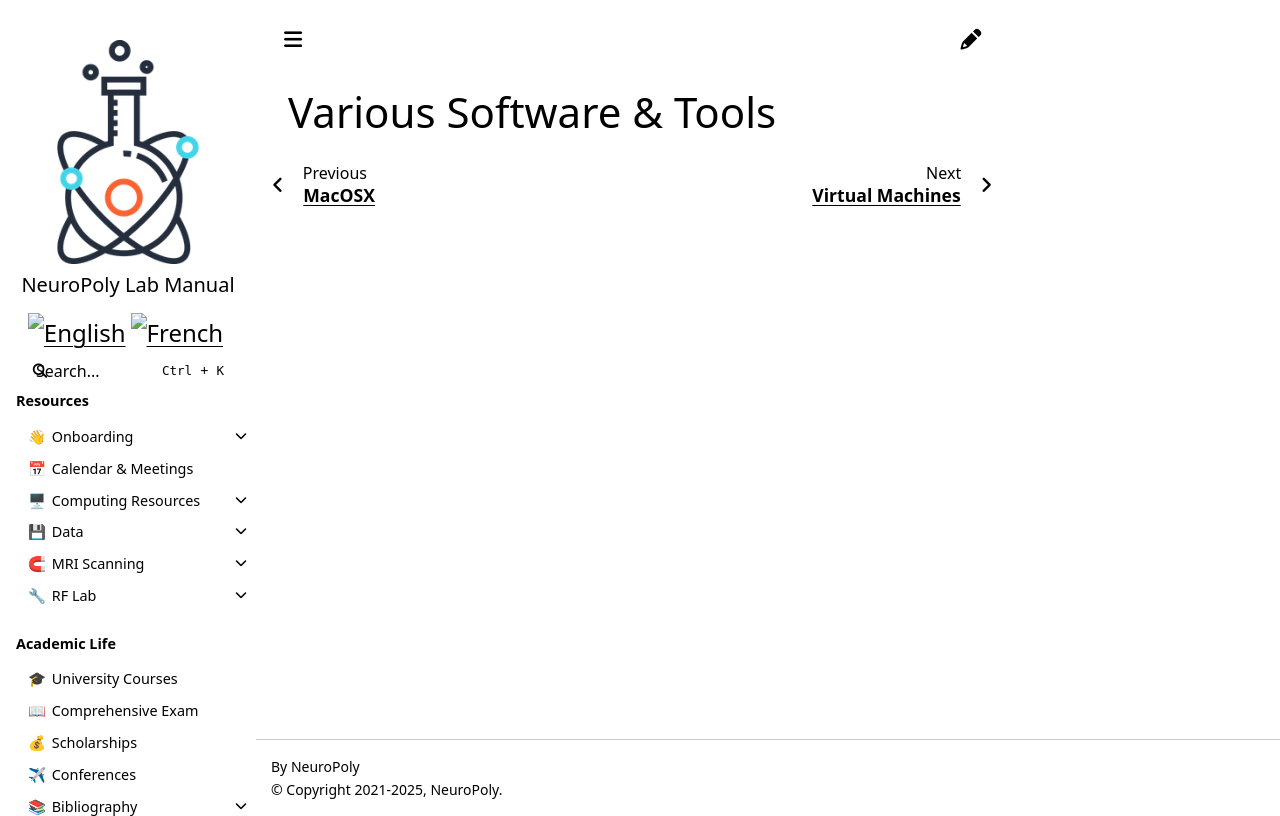

repository: neuropoly/intranet.neuro.polymtl.ca · page: geek-tips/misc/README.html · generator: sphinx

# Various Software & Tools

```{toctree}
:hidden:
virtual-machines/README
bitbucket
docker/README
dropbox
jekyll
microsoft-word
openneuro
sketchup
xquartz
```
